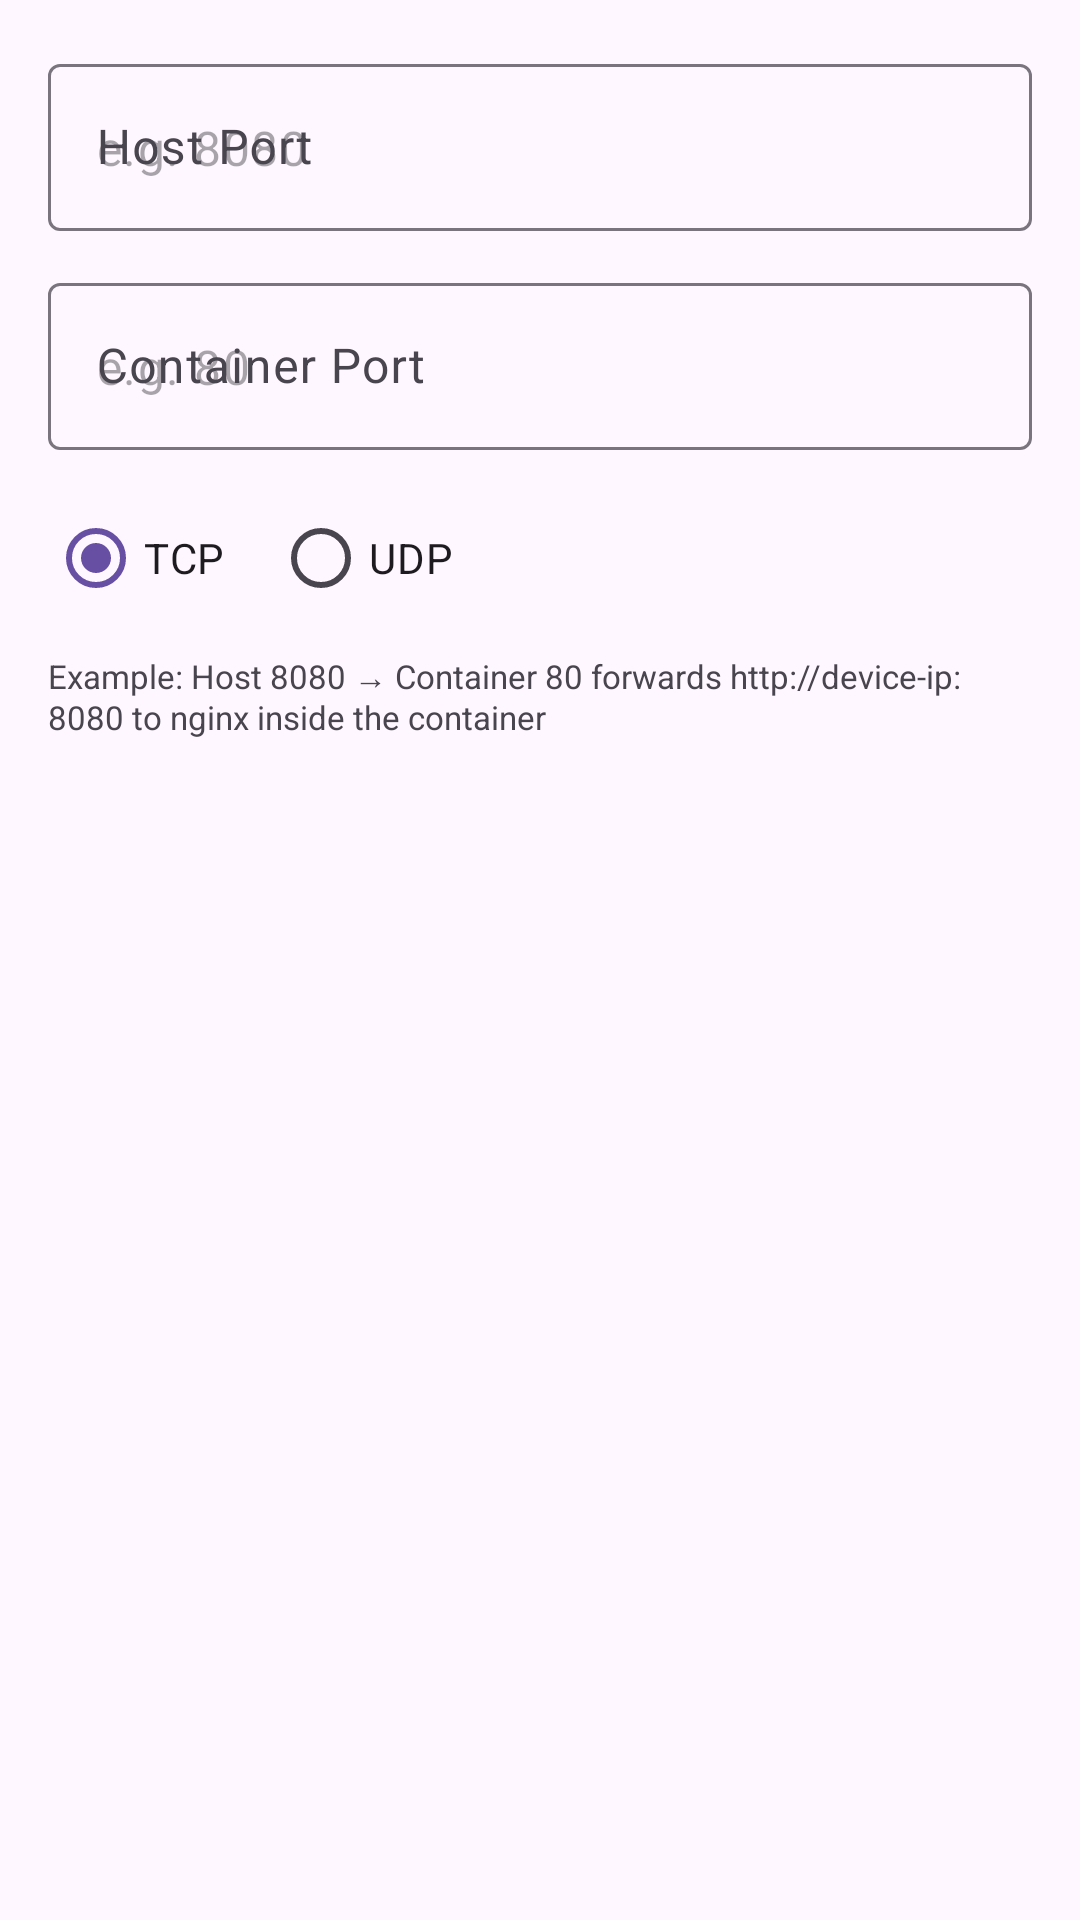

The Android layout XML behind this screen, and the referenced resources:
<!-- AndroidManifest.xml: application theme Theme.VCEManager -->
<!-- res/layout/dialog_add_port.xml -->
<?xml version="1.0" encoding="utf-8"?>
<LinearLayout xmlns:android="http://schemas.android.com/apk/res/android"
    android:layout_width="match_parent" android:layout_height="wrap_content"
    android:orientation="vertical" android:padding="16dp">

    <com.google.android.material.textfield.TextInputLayout
        android:layout_width="match_parent" android:layout_height="wrap_content"
        android:hint="Host Port" style="@style/Widget.Material3.TextInputLayout.OutlinedBox"
        android:layout_marginBottom="12dp">
        <com.google.android.material.textfield.TextInputEditText
            android:id="@+id/editHostPort"
            android:layout_width="match_parent" android:layout_height="wrap_content"
            android:inputType="number" android:hint="e.g. 8080"/>
    </com.google.android.material.textfield.TextInputLayout>

    <com.google.android.material.textfield.TextInputLayout
        android:layout_width="match_parent" android:layout_height="wrap_content"
        android:hint="Container Port" style="@style/Widget.Material3.TextInputLayout.OutlinedBox"
        android:layout_marginBottom="12dp">
        <com.google.android.material.textfield.TextInputEditText
            android:id="@+id/editContainerPort"
            android:layout_width="match_parent" android:layout_height="wrap_content"
            android:inputType="number" android:hint="e.g. 80"/>
    </com.google.android.material.textfield.TextInputLayout>

    <RadioGroup android:layout_width="match_parent" android:layout_height="wrap_content"
        android:orientation="horizontal">
        <RadioButton android:id="@+id/radioTcp"
            android:layout_width="wrap_content" android:layout_height="wrap_content"
            android:text="TCP" android:checked="true"/>
        <RadioButton android:id="@+id/radioUdp"
            android:layout_width="wrap_content" android:layout_height="wrap_content"
            android:text="UDP" android:layout_marginStart="16dp"/>
    </RadioGroup>

    <TextView android:text="Example: Host 8080 → Container 80 forwards http://device-ip:8080 to nginx inside the container"
        android:textSize="11sp" android:textColor="?attr/colorOnSurfaceVariant"
        android:layout_width="match_parent" android:layout_height="wrap_content"
        android:layout_marginTop="8dp"/>
</LinearLayout>
<!-- resources referenced by this layout -->
<resources>
  <style name="Theme.VCEManager" parent="Base.Theme.VCEManager" />
  <style name="Base.Theme.VCEManager" parent="Theme.Material3.DayNight.NoActionBar">
          
          
      </style>
</resources>
